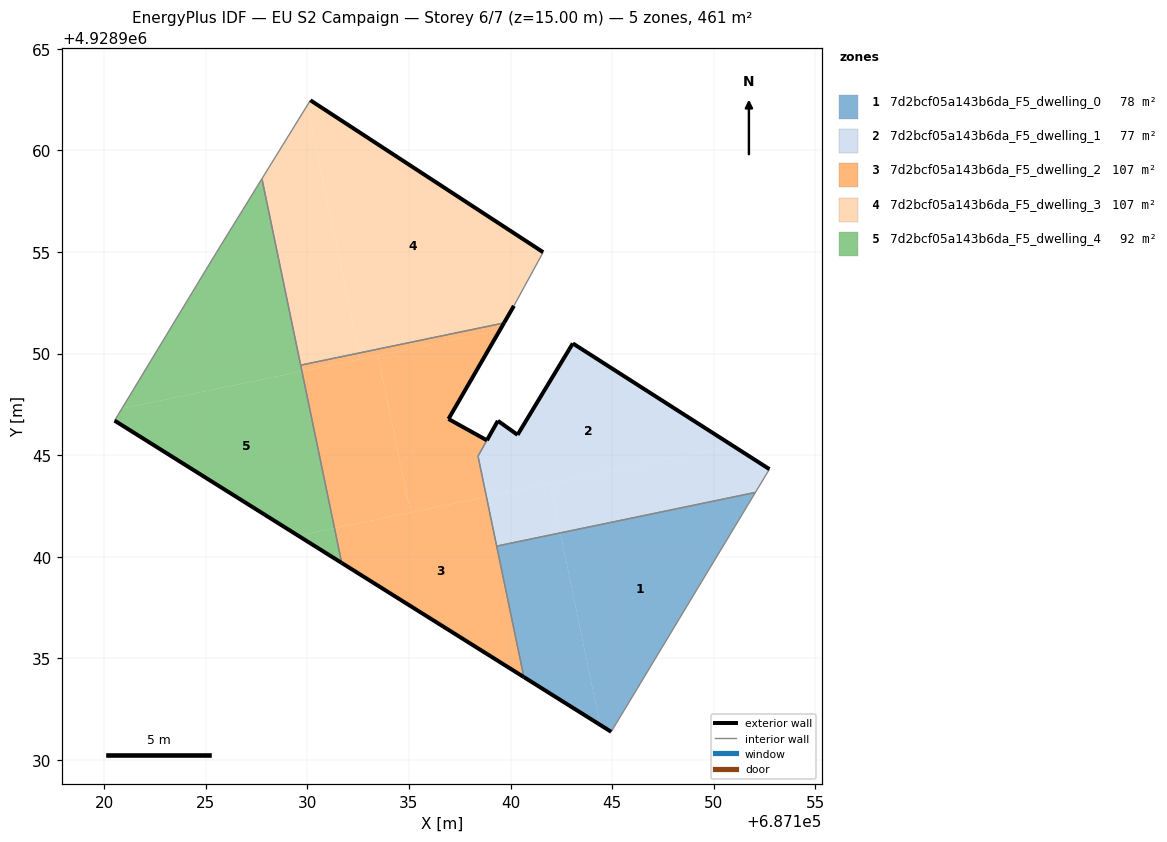
=== STOREY PLAN SPEC (per zone: floor XY polygon, exterior-wall plan segments, windows/doors) ===
zone 1: 7d2bcf05a143b6da_F5_dwelling_0  (77.7 m²)
  floor: (687144.95, 4928931.38) (687152.06, 4928943.16) (687142.45, 4928941.17) (687144.41, 4928931.72)
  floor: (687144.41, 4928931.72) (687142.45, 4928941.17) (687139.32, 4928940.52) (687140.66, 4928934.07)
  exterior wall: (687144.95, 4928931.38) – (687140.66, 4928934.07)  [5.1 m]
  interior walls: 3
zone 2: 7d2bcf05a143b6da_F5_dwelling_1  (77.4 m²)
  floor: (687150.93, 4928945.47) (687143.06, 4928950.50) (687140.34, 4928946.00) (687139.38, 4928946.69) (687138.40, 4928944.94) (687138.81, 4928942.95)
  floor: (687142.45, 4928941.17) (687141.94, 4928943.60) (687138.81, 4928942.95) (687139.32, 4928940.52)
  floor: (687152.06, 4928943.16) (687152.74, 4928944.31) (687150.93, 4928945.47) (687141.94, 4928943.60) (687142.45, 4928941.17)
  exterior wall: (687139.38, 4928946.69) – (687140.34, 4928946.00)  [1.2 m]
  exterior wall: (687140.34, 4928946.00) – (687143.06, 4928950.50)  [5.3 m]
  exterior wall: (687143.06, 4928950.50) – (687152.74, 4928944.31)  [11.5 m]
  exterior wall: (687138.84, 4928945.73) – (687139.38, 4928946.69)  [1.1 m]
  interior walls: 4
zone 3: 7d2bcf05a143b6da_F5_dwelling_2  (106.9 m²)
  floor: (687140.66, 4928934.07) (687138.81, 4928942.95) (687131.33, 4928941.40) (687131.69, 4928939.69)
  floor: (687139.47, 4928951.15) (687139.68, 4928951.51) (687132.53, 4928950.02) (687132.59, 4928949.73)
  floor: (687138.81, 4928942.95) (687138.40, 4928944.95) (687138.83, 4928945.73) (687136.94, 4928946.78) (687139.47, 4928951.15) (687133.47, 4928949.91) (687135.07, 4928942.18)
  floor: (687135.07, 4928942.18) (687133.47, 4928949.91) (687129.73, 4928949.13) (687131.33, 4928941.40)
  floor: (687132.59, 4928949.73) (687132.53, 4928950.02) (687129.67, 4928949.43) (687129.73, 4928949.13)
  exterior wall: (687140.66, 4928934.07) – (687131.69, 4928939.69)  [10.6 m]
  exterior wall: (687139.68, 4928951.51) – (687136.94, 4928946.78)  [5.5 m]
  exterior wall: (687136.94, 4928946.78) – (687138.83, 4928945.73)  [2.2 m]
  interior walls: 5
zone 4: 7d2bcf05a143b6da_F5_dwelling_3  (106.6 m²)
  floor: (687139.68, 4928951.51) (687140.17, 4928952.35) (687141.60, 4928954.99) (687130.15, 4928962.47) (687130.00, 4928962.23) (687132.53, 4928950.02)
  floor: (687132.53, 4928950.02) (687130.00, 4928962.23) (687127.76, 4928958.60) (687129.67, 4928949.43)
  exterior wall: (687140.17, 4928952.35) – (687139.68, 4928951.51)  [1.0 m]
  exterior wall: (687130.15, 4928962.47) – (687141.60, 4928954.99)  [13.7 m]
  interior walls: 4
zone 5: 7d2bcf05a143b6da_F5_dwelling_4  (92.2 m²)
  floor: (687129.73, 4928949.13) (687127.76, 4928958.60) (687125.52, 4928954.97) (687120.87, 4928947.29)
  floor: (687131.33, 4928941.40) (687129.73, 4928949.13) (687120.87, 4928947.29) (687120.51, 4928946.70) (687129.55, 4928941.03)
  floor: (687131.69, 4928939.69) (687131.33, 4928941.40) (687129.55, 4928941.03)
  exterior wall: (687131.69, 4928939.69) – (687120.51, 4928946.70)  [13.2 m]
  interior walls: 4

=== DERIVED (storey summary) ===
Building: EU S2 Campaign
Storey: 6 of 7  (floor level z = 15.00 m)
Storey gross floor area: 460.8 m²
Zones on this storey: 5
  - 7d2bcf05a143b6da_F5_dwelling_0: floor 77.7 m²; exterior wall 5.1 m (15.2 m²); WWR 0.0%
  - 7d2bcf05a143b6da_F5_dwelling_1: floor 77.4 m²; exterior wall 19.0 m (57.1 m²); WWR 0.0%
  - 7d2bcf05a143b6da_F5_dwelling_2: floor 106.9 m²; exterior wall 18.2 m (54.6 m²); WWR 0.0%
  - 7d2bcf05a143b6da_F5_dwelling_3: floor 106.6 m²; exterior wall 14.7 m (44.0 m²); WWR 0.0%
  - 7d2bcf05a143b6da_F5_dwelling_4: floor 92.2 m²; exterior wall 13.2 m (39.6 m²); WWR 0.0%
Zone adjacency (shared interzone walls):
  - 7d2bcf05a143b6da_F5_dwelling_0 ↔ 7d2bcf05a143b6da_F5_dwelling_1
  - 7d2bcf05a143b6da_F5_dwelling_0 ↔ 7d2bcf05a143b6da_F5_dwelling_2
  - 7d2bcf05a143b6da_F5_dwelling_1 ↔ 7d2bcf05a143b6da_F5_dwelling_2
  - 7d2bcf05a143b6da_F5_dwelling_2 ↔ 7d2bcf05a143b6da_F5_dwelling_3
  - 7d2bcf05a143b6da_F5_dwelling_2 ↔ 7d2bcf05a143b6da_F5_dwelling_4
  - 7d2bcf05a143b6da_F5_dwelling_3 ↔ 7d2bcf05a143b6da_F5_dwelling_4